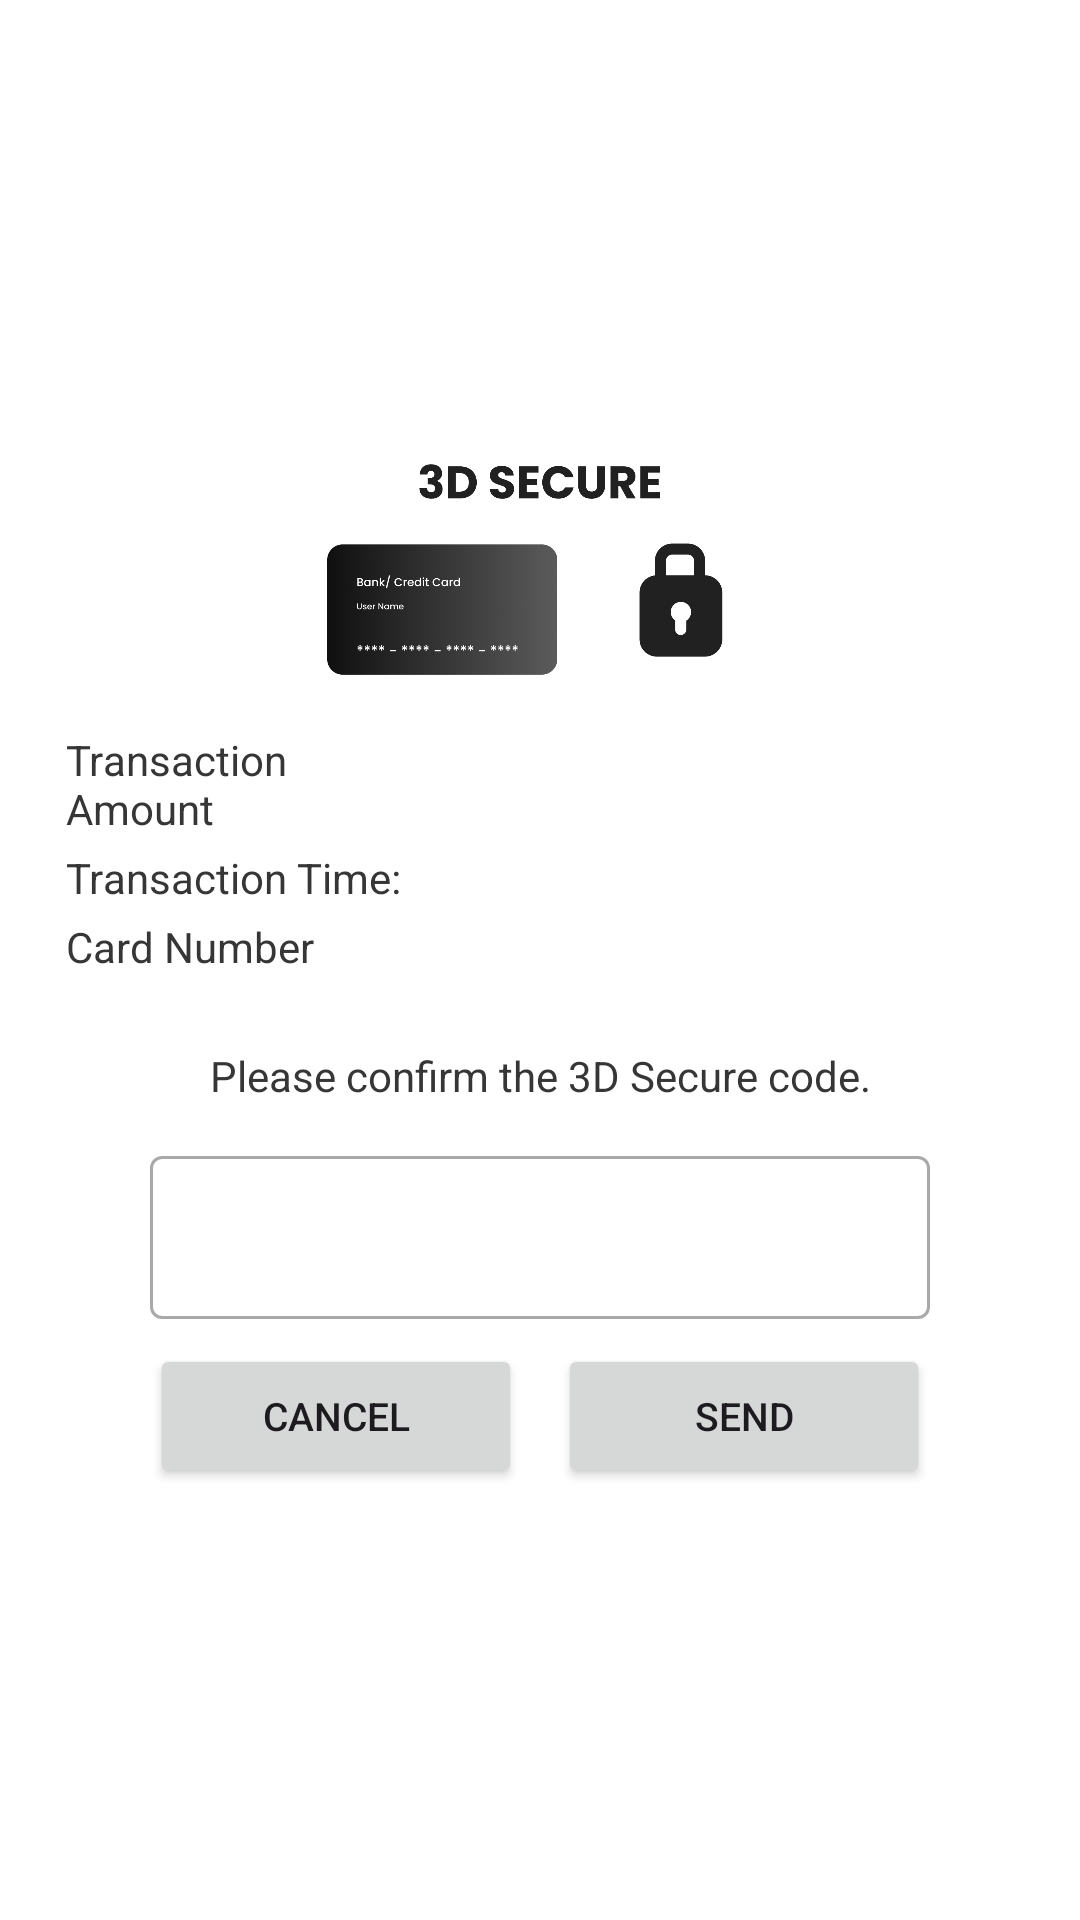

Layout XML and referenced resources for this Android screen:
<!-- AndroidManifest.xml: application theme Theme.Ecommerce -->
<!-- res/layout/popup_3d_secure.xml -->
<?xml version="1.0" encoding="utf-8"?>
<LinearLayout xmlns:android="http://schemas.android.com/apk/res/android"
    android:layout_width="match_parent"
    android:layout_height="wrap_content"
    xmlns:tools="http://schemas.android.com/tools"
    android:layout_marginHorizontal="20dp"
    android:paddingVertical="18sp"
    android:paddingHorizontal="22dp"
    android:gravity="center"
    android:background="@color/white"
    android:orientation="vertical">

    <ImageView
        android:layout_width="match_parent"
        android:layout_height="100dp"
        android:src="@drawable/secure_3d"/>

    <LinearLayout
        android:layout_width="match_parent"
        android:layout_height="wrap_content"
        android:layout_marginBottom="4dp"
        android:orientation="horizontal">

        <TextView
            android:layout_width="120dp"
            android:layout_height="wrap_content"
            android:textSize="14sp"
            android:textColor="@color/font_secondary"
            android:text="@string/transaction_cost" />

        <TextView
            android:id="@+id/textViewCost"
            android:layout_width="wrap_content"
            android:layout_height="wrap_content"
            android:textSize="14sp"
            android:textColor="@color/font_secondary"
            tools:text="100 TL" />

    </LinearLayout>

    <LinearLayout
        android:layout_width="match_parent"
        android:layout_height="wrap_content"
        android:layout_marginBottom="4dp"
        android:orientation="horizontal">

        <TextView
            android:layout_width="120dp"
            android:layout_height="wrap_content"
            android:textSize="14sp"
            android:textColor="@color/font_secondary"
            android:text="@string/transaction_time" />

        <TextView
            android:id="@+id/textViewTime"
            android:layout_width="wrap_content"
            android:layout_height="wrap_content"
            android:textSize="14sp"
            android:textColor="@color/font_secondary"
            tools:text="04.01.2022 11:19" />

    </LinearLayout>

    <LinearLayout
        android:layout_width="match_parent"
        android:layout_height="wrap_content"
        android:orientation="horizontal">

        <TextView
            android:layout_width="120dp"
            android:layout_height="wrap_content"
            android:textSize="14sp"
            android:textColor="@color/font_secondary"
            android:text="@string/card_number" />

        <TextView
            android:id="@+id/textViewCardNumber"
            android:layout_width="wrap_content"
            android:layout_height="wrap_content"
            android:textSize="14sp"
            android:textColor="@color/font_secondary"
            tools:text="8815 **** **** **45" />

    </LinearLayout>

    <TextView
        android:layout_width="match_parent"
        android:layout_height="wrap_content"
        android:layout_marginTop="24dp"
        android:gravity="center"
        android:textSize="14sp"
        android:textColor="@color/font_secondary"
        android:text="@string/validate" />

    <LinearLayout
        android:layout_width="match_parent"
        android:layout_height="wrap_content"
        android:layout_marginHorizontal="28dp"
        android:layout_marginTop="12dp"
        android:gravity="center"
        android:orientation="vertical">

        <com.google.android.material.textfield.TextInputLayout
            android:id="@+id/textInputLayoutCode"
            style="@style/Widget.MaterialComponents.TextInputLayout.OutlinedBox"
            android:layout_width="match_parent"
            android:layout_height="60dp">

            <com.google.android.material.textfield.TextInputEditText
                android:id="@+id/textInputEditTextCode"
                android:layout_width="match_parent"
                android:layout_height="wrap_content"
                android:gravity="center"
                android:inputType="number"
                tools:text="12548"
                android:textColor="@color/font_secondary"
                android:textSize="15sp" />

        </com.google.android.material.textfield.TextInputLayout>

        <LinearLayout
            android:layout_width="match_parent"
            android:layout_height="wrap_content"
            android:layout_marginTop="8dp"
            android:gravity="center"
            android:orientation="horizontal">

            <Button
                android:id="@+id/buttonCancel"
                android:layout_width="0dp"
                android:layout_height="wrap_content"
                android:paddingVertical="10sp"
                android:textSize="13sp"
                android:layout_weight="1"
                android:layout_marginEnd="12dp"
                android:text="@string/cancel_order" />

            <Button
                android:id="@+id/buttonSend"
                android:layout_width="0dp"
                android:layout_height="wrap_content"
                android:paddingVertical="10sp"
                android:textSize="13sp"
                android:layout_weight="1"
                android:text="@string/send" />

        </LinearLayout>

    </LinearLayout>

</LinearLayout>
<!-- resources referenced by this layout -->
<resources>
  <color name="font_secondary">#363636</color>
  <color name="white">#FFFFFFFF</color>
  <!-- drawable secure_3d: png bitmap (drawable, 110066 bytes) -->
  <string name="cancel_order">Cancel</string>
  <string name="card_number">Card Number</string>
  <string name="send">Send</string>
  <string name="transaction_cost">Transaction Amount</string>
  <string name="transaction_time">Transaction Time:</string>
  <string name="validate">Please confirm the 3D Secure code.</string>
  <style name="Theme.Ecommerce" parent="Base.Theme.Ecommerce" />
  <style name="Base.Theme.Ecommerce" parent="Theme.Material3.DayNight.NoActionBar">
          <item name="colorPrimary">@color/color_primary</item>
          <item name="colorPrimaryVariant">@color/color_primary_variant</item>
          <item name="colorSecondary">@color/color_secondary</item>
          <item name="colorSecondaryVariant">@color/color_secondary_variant</item>
          <item name="android:statusBarColor">@color/color_status_bar</item>
          <item name="android:windowBackground">@color/white</item>
      </style>
  <color name="color_primary">#4267B2</color>
  <color name="color_primary_variant">#518ad8</color>
  <color name="color_secondary">#606060</color>
  <color name="color_secondary_variant">#979797</color>
  <color name="color_status_bar">#9dcbf3</color>
</resources>
